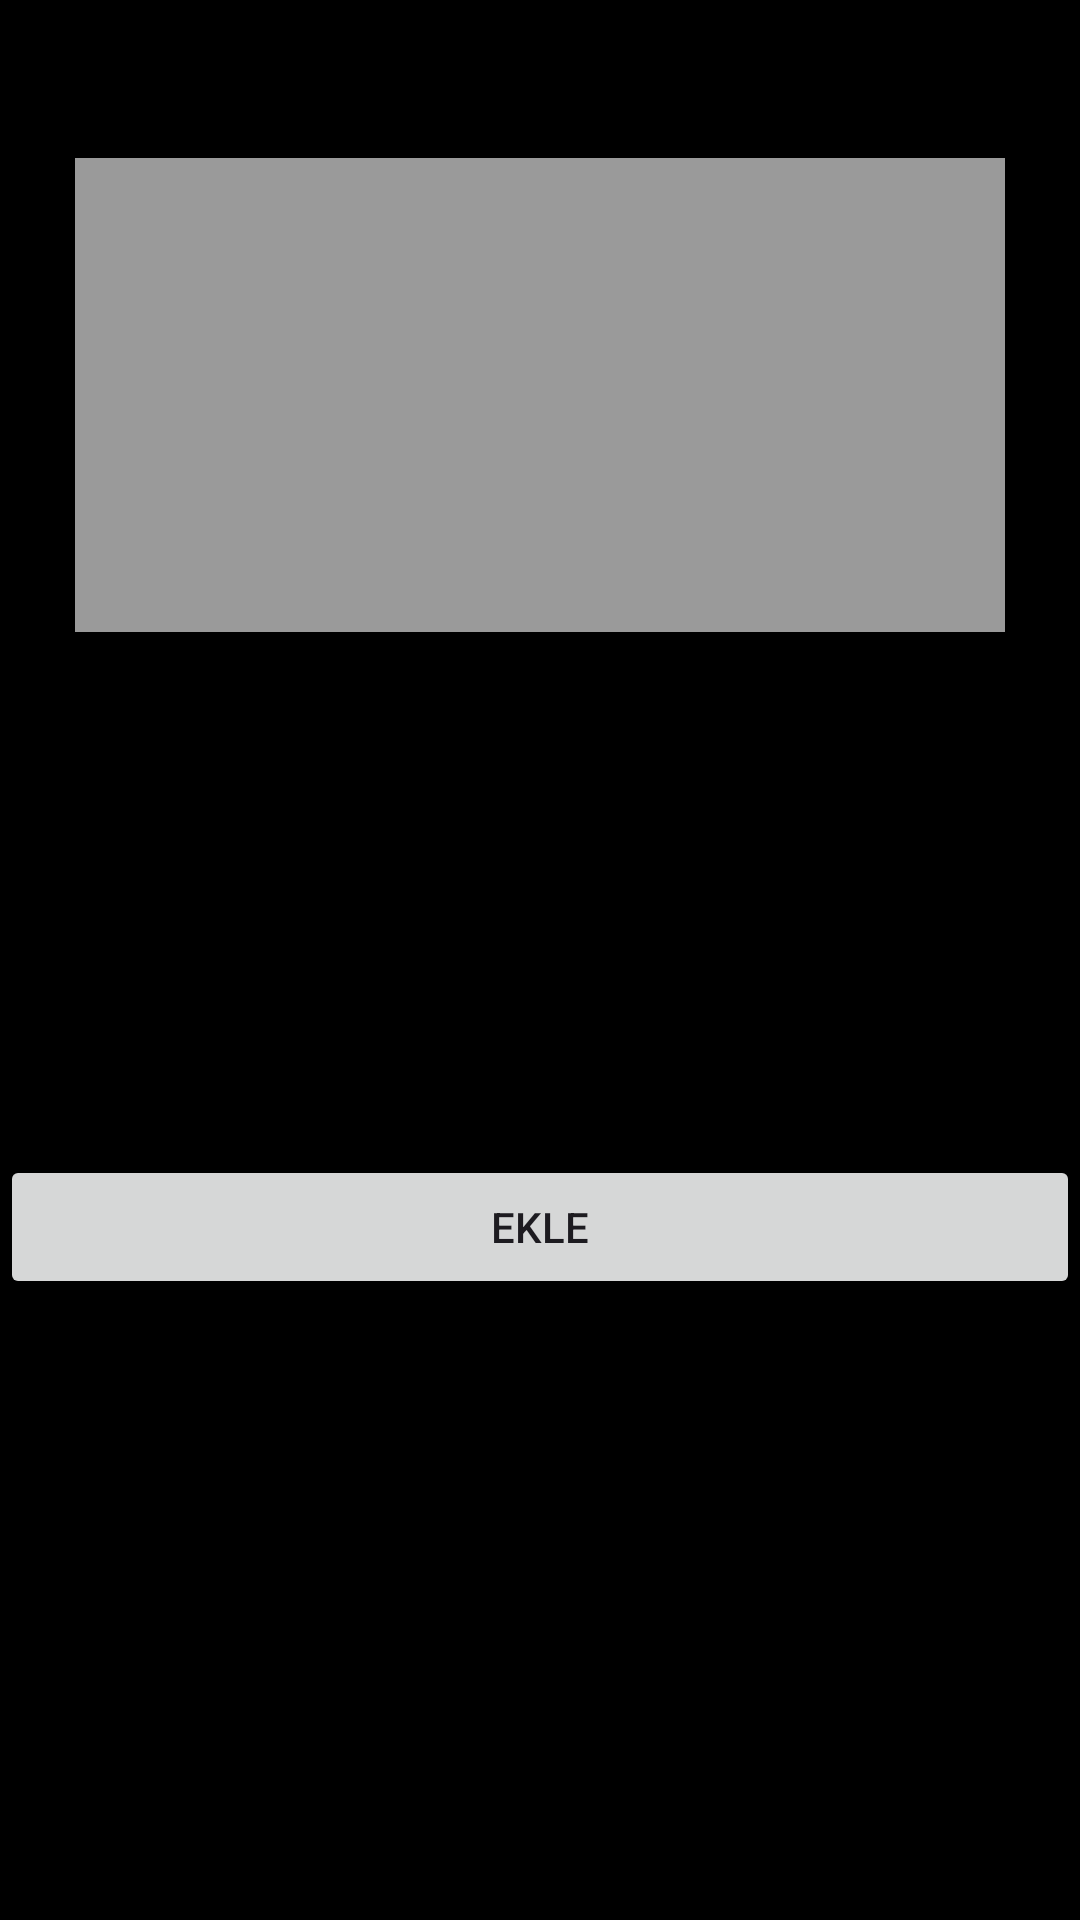

Here is an Android app screen rendered from its layout file. Give the layout XML and the strings, colors and styles it references.
<!-- AndroidManifest.xml: application theme Theme.Makeupapp -->
<!-- res/layout/activity_ekle.xml -->
<?xml version="1.0" encoding="utf-8"?>
<androidx.constraintlayout.widget.ConstraintLayout xmlns:android="http://schemas.android.com/apk/res/android"
    xmlns:app="http://schemas.android.com/apk/res-auto"
    xmlns:tools="http://schemas.android.com/tools"
    android:layout_width="match_parent"
    android:layout_height="match_parent"
    android:background="#000000"
    tools:context=".EkleActivity">

    <EditText
        android:id="@+id/urunadiText"
        android:layout_width="368dp"
        android:layout_height="0dp"
        android:layout_marginTop="263dp"
        android:layout_marginBottom="18dp"
        android:ems="10"
        android:hint="Ürün adı:"
        android:inputType="text"
        android:textColor="#FF5722"
        android:textColorHint="#FFFFFF"
        app:layout_constraintBottom_toTopOf="@+id/kategoriText"
        app:layout_constraintEnd_toEndOf="parent"
        app:layout_constraintStart_toStartOf="parent"
        app:layout_constraintTop_toTopOf="parent" />

    <EditText
        android:id="@+id/kategoriText"
        android:layout_width="368dp"
        android:layout_height="0dp"
        android:layout_marginBottom="99dp"
        android:ems="10"
        android:hint="Fiyat:"
        android:inputType="text"
        android:textColor="#FF5722"
        android:textColorHint="#FFFFFF"
        app:layout_constraintBottom_toTopOf="@+id/button11"
        app:layout_constraintEnd_toEndOf="parent"
        app:layout_constraintHorizontal_bias="0.511"
        app:layout_constraintStart_toStartOf="parent"
        app:layout_constraintTop_toBottomOf="@+id/urunadiText" />

    <ImageView
        android:id="@+id/imageView"
        android:layout_width="310dp"
        android:layout_height="158dp"
        android:background="#9A9A9A"
        android:onClick="selectImageView"
        app:layout_constraintBottom_toTopOf="@+id/urunadiText"
        app:layout_constraintEnd_toEndOf="parent"
        app:layout_constraintStart_toStartOf="parent"
        app:layout_constraintTop_toTopOf="parent"
        app:srcCompat="@drawable/select" />

    <Button
        android:id="@+id/button11"
        android:layout_width="match_parent"
        android:layout_height="wrap_content"
        android:layout_marginBottom="207dp"
        android:onClick="sendClicked"
        android:text="Ekle"
        app:layout_constraintBottom_toBottomOf="parent"
        app:layout_constraintEnd_toEndOf="parent"
        app:layout_constraintStart_toStartOf="parent"
        app:layout_constraintTop_toBottomOf="@+id/kategoriText"
        app:layout_constraintVertical_bias="0.361" />
</androidx.constraintlayout.widget.ConstraintLayout>
<!-- resources referenced by this layout -->
<resources>
  <style name="Theme.Makeupapp" parent="Base.Theme.Makeupapp" />
  <style name="Base.Theme.Makeupapp" parent="Theme.Material3.DayNight.NoActionBar">
          
          
      </style>
</resources>
